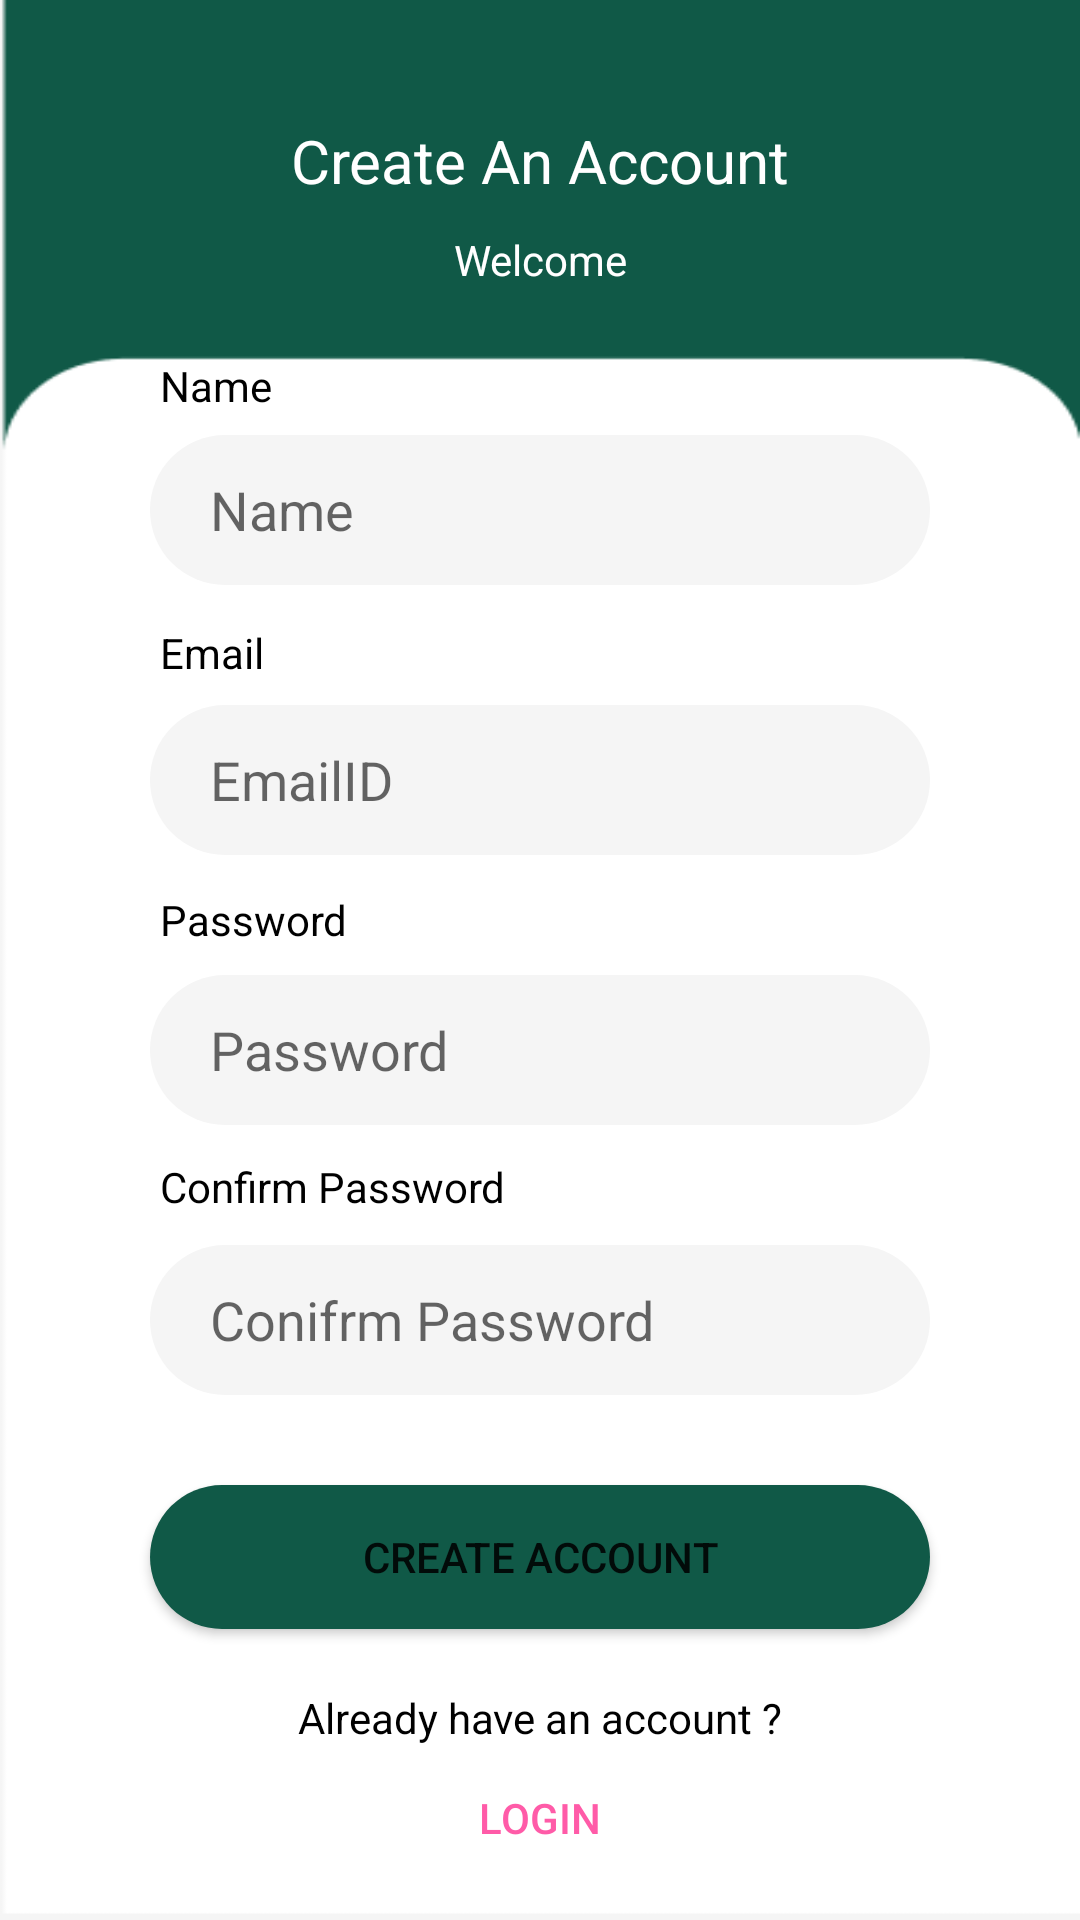

Produce the Android XML layout that renders to this screen, including the resource entries it uses.
<!-- AndroidManifest.xml: application theme Theme.InternshipChatApp -->
<!-- res/layout/activity_register_page.xml -->
<?xml version="1.0" encoding="utf-8"?>
<androidx.constraintlayout.widget.ConstraintLayout xmlns:android="http://schemas.android.com/apk/res/android"
    xmlns:app="http://schemas.android.com/apk/res-auto"
    xmlns:tools="http://schemas.android.com/tools"
    android:layout_width="match_parent"
    android:layout_height="match_parent"
    android:background="@drawable/background"
    tools:context=".RegisterPage">

    <ImageView
        android:id="@+id/backMessageRegister"
        android:layout_width="44dp"
        android:layout_height="44dp"
        android:layout_marginStart="50dp"
        android:layout_marginTop="40dp"
        android:backgroundTint="@color/white"
        android:src="@drawable/back"
        app:layout_constraintStart_toStartOf="parent"
        app:layout_constraintTop_toTopOf="parent" />

    <EditText
        android:id="@+id/usernameRegister"
        android:layout_width="match_parent"
        android:layout_height="50dp"
        android:layout_marginHorizontal="50dp"
        android:layout_marginBottom="40dp"
        android:background="@drawable/round_color"
        android:ems="10"
        android:hint="Name"
        android:inputType="textPersonName"
        android:paddingLeft="20dp"
        app:layout_constraintBottom_toTopOf="@+id/emailRegister"
        app:layout_constraintEnd_toEndOf="@+id/textView13"
        app:layout_constraintHorizontal_bias="0.787"
        app:layout_constraintStart_toStartOf="@+id/textView13" />

    <EditText
        android:id="@+id/passwordRegister"
        android:layout_width="match_parent"
        android:layout_height="50dp"
        android:layout_marginHorizontal="50dp"
        android:layout_marginBottom="40dp"
        android:background="@drawable/round_color"
        android:ems="10"
        android:hint="Password"
        android:inputType="textPassword"
        android:paddingLeft="20dp"
        app:layout_constraintBottom_toTopOf="@+id/confirmPassword"
        app:layout_constraintEnd_toEndOf="@+id/emailRegister"
        app:layout_constraintHorizontal_bias="0.0"
        app:layout_constraintStart_toStartOf="@+id/emailRegister" />

    <EditText
        android:id="@+id/confirmPassword"
        android:layout_width="match_parent"
        android:layout_height="50dp"
        android:layout_marginHorizontal="50dp"
        android:layout_marginBottom="30dp"
        android:background="@drawable/round_color"
        android:ems="10"
        android:hint="Conifrm Password"
        android:inputType="textPassword"
        android:paddingLeft="20dp"
        app:layout_constraintBottom_toTopOf="@+id/createAccountRegister"
        app:layout_constraintEnd_toEndOf="@+id/passwordRegister"
        app:layout_constraintStart_toStartOf="@+id/passwordRegister" />

    <EditText
        android:id="@+id/emailRegister"
        android:layout_width="match_parent"
        android:layout_height="50dp"
        android:layout_marginHorizontal="50dp"
        android:layout_marginBottom="40dp"
        android:background="@drawable/round_color"
        android:ems="10"
        android:hint="@string/emailid"
        android:inputType="textEmailAddress"
        android:paddingLeft="20dp"
        app:layout_constraintBottom_toTopOf="@+id/passwordRegister"
        app:layout_constraintEnd_toEndOf="@+id/usernameRegister"
        app:layout_constraintHorizontal_bias="1.0"
        app:layout_constraintStart_toStartOf="@+id/usernameRegister" />

    <TextView
        android:id="@+id/textView14"
        android:layout_width="wrap_content"
        android:layout_height="wrap_content"
        android:layout_marginTop="40dp"
        android:text="Create An Account"
        android:textColor="@color/white"
        android:textSize="20dp"
        app:layout_constraintEnd_toEndOf="parent"
        app:layout_constraintStart_toStartOf="parent"
        app:layout_constraintTop_toTopOf="parent" />

    <TextView
        android:id="@+id/textView7"
        android:layout_width="wrap_content"
        android:layout_height="wrap_content"
        android:layout_marginBottom="70dp"
        android:text="Name"
        android:textColor="@color/black"
        app:layout_constraintBottom_toTopOf="@+id/textView8"
        app:layout_constraintEnd_toEndOf="@+id/backMessageRegister"
        app:layout_constraintStart_toStartOf="@+id/backMessageRegister" />

    <TextView
        android:id="@+id/textView8"
        android:layout_width="wrap_content"
        android:layout_height="wrap_content"
        android:layout_marginBottom="70dp"
        android:text="Email"
        android:textColor="@color/black"
        app:layout_constraintBottom_toTopOf="@+id/textView10"
        app:layout_constraintEnd_toEndOf="@+id/textView7"
        app:layout_constraintHorizontal_bias="0.0"
        app:layout_constraintStart_toStartOf="@+id/textView7" />

    <TextView
        android:id="@+id/textView10"
        android:layout_width="wrap_content"
        android:layout_height="wrap_content"
        android:layout_marginBottom="70dp"
        android:text="Password"
        android:textColor="@color/black"
        app:layout_constraintBottom_toTopOf="@+id/textView11"
        app:layout_constraintEnd_toEndOf="@+id/textView8"
        app:layout_constraintHorizontal_bias="0.0"
        app:layout_constraintStart_toStartOf="@+id/textView8" />

    <TextView
        android:id="@+id/textView11"
        android:layout_width="wrap_content"
        android:layout_height="wrap_content"
        android:layout_marginBottom="10dp"
        android:text="Confirm Password"
        android:textColor="@color/black"
        app:layout_constraintBottom_toTopOf="@+id/confirmPassword"
        app:layout_constraintEnd_toEndOf="@+id/textView10"
        app:layout_constraintHorizontal_bias="0.0"
        app:layout_constraintStart_toStartOf="@+id/textView10" />

    <TextView
        android:id="@+id/textView12"
        android:layout_width="wrap_content"
        android:layout_height="wrap_content"

        android:gravity="center"
        android:text="Already have an account ?"
        android:textColor="@color/black"
        app:layout_constraintBottom_toTopOf="@+id/loginRegister"
        app:layout_constraintEnd_toEndOf="parent"
        app:layout_constraintStart_toStartOf="parent" />

    <Button
        android:id="@+id/createAccountRegister"
        android:layout_width="match_parent"
        android:layout_height="wrap_content"
        android:layout_marginHorizontal="50dp"
        android:layout_marginBottom="20dp"
        android:background="@drawable/round_button"
        android:backgroundTint="@color/background"
        android:text="@string/create_account"
        app:layout_constraintBottom_toTopOf="@+id/textView12"
        app:layout_constraintEnd_toEndOf="@+id/confirmPassword"
        app:layout_constraintStart_toStartOf="@+id/confirmPassword" />

    <Button
        android:id="@+id/loginRegister"
        style="@style/Widget.AppCompat.Button.Borderless"
        android:layout_width="wrap_content"
        android:layout_height="wrap_content"
        android:layout_marginBottom="10dp"
        android:text="LogIn"
        android:textColor="#FF5BA8"
        app:layout_constraintBottom_toBottomOf="parent"
        app:layout_constraintEnd_toEndOf="@+id/textView12"
        app:layout_constraintHorizontal_bias="0.493"
        app:layout_constraintStart_toStartOf="@+id/textView12" />

    <TextView
        android:id="@+id/textView13"
        android:layout_width="wrap_content"
        android:layout_height="wrap_content"
        android:text="Welcome"
        android:layout_marginTop="10dp"
        android:textColor="@color/white"
        app:layout_constraintEnd_toEndOf="@+id/textView14"
        app:layout_constraintStart_toStartOf="@+id/textView14"
        app:layout_constraintTop_toBottomOf="@+id/textView14" />
</androidx.constraintlayout.widget.ConstraintLayout>
<!-- resources referenced by this layout -->
<resources>
  <color name="background">#105947</color>
  <color name="black">#FF000000</color>
  <color name="white">#FFFFFFFF</color>
  <!-- drawable background: png bitmap (drawable, 3827 bytes) -->
  <!-- drawable round_button (drawable) -->
  <?xml version="1.0" encoding="utf-8"?>
  <shape
      android:shape="rectangle"
      xmlns:android="http://schemas.android.com/apk/res/android">
      <solid android:color="#105947"/>
      <corners android:radius="40dp"/>
  </shape>
  <!-- drawable round_color (drawable) -->
  <?xml version="1.0" encoding="utf-8"?>
  <shape
      android:shape="rectangle"
      xmlns:android="http://schemas.android.com/apk/res/android">
  <solid android:color="#F5F5F5"/>
  <corners android:radius="40dp"/>
  </shape>
  <string name="create_account">Create Account</string>
  <string name="emailid">EmailID</string>
  <style name="Theme.InternshipChatApp" parent="Theme.MaterialComponents.DayNight.NoActionBar">
          
          <item name="colorPrimary">@color/purple_500</item>
          <item name="colorPrimaryVariant">@color/purple_700</item>
          <item name="colorOnPrimary">@color/white</item>
          
          <item name="colorSecondary">@color/teal_200</item>
          <item name="colorSecondaryVariant">@color/teal_700</item>
          <item name="colorOnSecondary">@color/black</item>
          
          <item name="android:statusBarColor" tools:targetApi="l">?attr/colorPrimaryVariant</item>
          
      </style>
  <color name="purple_500">#FF6200EE</color>
  <color name="purple_700">#FF3700B3</color>
  <color name="teal_200">#FF03DAC5</color>
  <color name="teal_700">#FF018786</color>
</resources>
